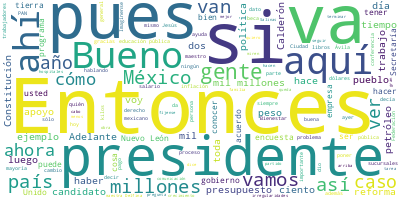

Values plotted in this chart, from the file beside it:
Participante, Texto, Sentimiento, Palabras, Dia, Mes, Anio
PRESIDENTE ANDRES MANUEL LOPEZ OBRADOR, Buenos días. Ánimo, ánimo., 0.0, 4, 02, 02, 2023
PRESIDENTE ANDRES MANUEL LOPEZ OBRADOR, Vamos a informar a partir de lo que uste…, 0.0, 20, 02, 02, 2023
PREGUNTA, El Cero Impunidad., 0.0, 3, 02, 02, 2023
PRESIDENTE ANDRES MANUEL LOPEZ OBRADOR, Sí, el Cero Impunidad. Es que salió el g…, 0.0, 40, 02, 02, 2023
PREGUNTA, El día de ayer, 1º de febrero, concluyó …, 0.0, 79, 02, 02, 2023
PREGUNTA, Ávila afirmó no conocer personalmente a …, 0.0, 34, 02, 02, 2023
PREGUNTA, Florian Miedel buscó descalificar las de…, 0.0, 83, 02, 02, 2023
PREGUNTA, Fiscales y defensores hablaron en privad…, 0.0, 39, 02, 02, 2023
PREGUNTA, El sexto testigo cooperante llamado por …, 0.0, 88, 02, 02, 2023
PREGUNTA, ‘El Conejo’ dijo que operaba entre Colom…, 0.0, 50, 02, 02, 2023
PRESIDENTE ANDRES MANUEL LOPEZ OBRADOR, Muy bien. Bueno, quedó Judith y Carlos P…, 0.0, 13, 02, 02, 2023
PREGUNTA, Gracias, presidente, buenos días., 0.0, 4, 02, 02, 2023
PREGUNTA, Judith Sánchez Reyes, de la Verdad Notic…, 0.0, 7, 02, 02, 2023
PREGUNTA, Presidente, hace unos días la Auditoría …, 0.0, 46, 02, 02, 2023
PREGUNTA, De acuerdo a su informe Subsidios Federa…, 0.0, 89, 02, 02, 2023
PREGUNTA, Estas irregularidades se sitúan en rubro…, 0.0, 23, 02, 02, 2023
PREGUNTA, La Secretaría de Educación Pública ya em…, 0.0, 49, 02, 02, 2023
PREGUNTA, Pero llama aquí, por ejemplo, la atenció…, 0.0, 27, 02, 02, 2023
PREGUNTA, En ese sentido quisiera yo preguntarle, …, 0.0, 32, 02, 02, 2023
PRESIDENTE ANDRES MANUEL LOPEZ OBRADOR, Pues, sí, es bueno que se pregunte esto …, 0.0, 35, 02, 02, 2023
PRESIDENTE ANDRES MANUEL LOPEZ OBRADOR, Cuando la Auditoría Superior de la Feder…, 0.0, 33, 02, 02, 2023
PRESIDENTE ANDRES MANUEL LOPEZ OBRADOR, Que por qué se transfirió un recurso a l…, 0.0, 48, 02, 02, 2023
PRESIDENTE ANDRES MANUEL LOPEZ OBRADOR, Entonces, hay un procedimiento, las depe…, 0.0, 73, 02, 02, 2023
PRESIDENTE ANDRES MANUEL LOPEZ OBRADOR, Bueno, y les puedo poner un ejemplo, acu…, 0.0, 96, 02, 02, 2023
PRESIDENTE ANDRES MANUEL LOPEZ OBRADOR, Pero lo otro, que es lo que considero es…, 0.0, 36, 02, 02, 2023
PRESIDENTE ANDRES MANUEL LOPEZ OBRADOR, Y me das la oportunidad de decir que la …, 0.0, 38, 02, 02, 2023
PRESIDENTE ANDRES MANUEL LOPEZ OBRADOR, Les voy a platicar la historia de la mae…, 0.0, 49, 02, 02, 2023
PRESIDENTE ANDRES MANUEL LOPEZ OBRADOR, Pero luego de ser presidenta municipal v…, 0.0, 21, 02, 02, 2023
PRESIDENTE ANDRES MANUEL LOPEZ OBRADOR, Y, luego, participa, y yo creo que ganó,…, 0.0, 24, 02, 02, 2023
PRESIDENTE ANDRES MANUEL LOPEZ OBRADOR, Entonces, es una mujer de lucha, con pri…, 0.0, 35, 02, 02, 2023
PREGUNTA, Señor presidente, ¿estos 830 millones de…, 0.0, 12, 02, 02, 2023
PRESIDENTE ANDRES MANUEL LOPEZ OBRADOR, Sí, sí., 0.0, 2, 02, 02, 2023
PREGUNTA, ¿Y fueron canalizados justamente al rubr…, 0.0, 7, 02, 02, 2023
PRESIDENTE ANDRES MANUEL LOPEZ OBRADOR, Sí, seguramente sí. O sea, no hay proble…, 0.0, 13, 02, 02, 2023
PRESIDENTE ANDRES MANUEL LOPEZ OBRADOR, Ahí veo de repente, ¿no?, que hablan de …, 0.0, 53, 02, 02, 2023
PRESIDENTE ANDRES MANUEL LOPEZ OBRADOR, Y esto no les va a gustar a los adversar…, 0.0, 33, 02, 02, 2023
PRESIDENTE ANDRES MANUEL LOPEZ OBRADOR, La Auditoría Superior de la Federación l…, 0.0, 44, 02, 02, 2023
PREGUNTA, Presidente, justamente sobre la huelga e…, 0.0, 106, 02, 02, 2023
PREGUNTA, Si bien ya al parecer se está llegando a…, 0.0, 49, 02, 02, 2023
PRESIDENTE ANDRES MANUEL LOPEZ OBRADOR, Seguramente se les está atendiendo y va …, 0.0, 55, 02, 02, 2023
PRESIDENTE ANDRES MANUEL LOPEZ OBRADOR, Aquí les puedo dar una noticia buena, es…, 0.0, 64, 02, 02, 2023
PRESIDENTE ANDRES MANUEL LOPEZ OBRADOR, Bueno, gracias a eso se redujo considera…, 0.0, 60, 02, 02, 2023
PREGUNTA, Presidente, justamente en estas becas ha…, 0.0, 62, 02, 02, 2023
PRESIDENTE ANDRES MANUEL LOPEZ OBRADOR, Sí, es que está creciendo mucho el númer…, 0.0, 38, 02, 02, 2023
PRESIDENTE ANDRES MANUEL LOPEZ OBRADOR, Entonces, estamos llevando a cabo todo u…, 0.0, 46, 02, 02, 2023
PRESIDENTE ANDRES MANUEL LOPEZ OBRADOR, Y ahora tenemos operando mil 350 sucursa…, 0.0, 54, 02, 02, 2023
PRESIDENTE ANDRES MANUEL LOPEZ OBRADOR, Estamos hablando de una dispersión anual…, 0.0, 75, 02, 02, 2023
PRESIDENTE ANDRES MANUEL LOPEZ OBRADOR, Además, imagínense lo que es la dispersi…, 0.0, 88, 02, 02, 2023
PRESIDENTE ANDRES MANUEL LOPEZ OBRADOR, Entonces, va a llevar tiempo. Yo estoy a…, 0.0, 38, 02, 02, 2023
PRESIDENTE ANDRES MANUEL LOPEZ OBRADOR, Y que también se oriente mucho a la gent…, 0.0, 50, 02, 02, 2023
PREGUNTA, ¿Por eso se han retrasado tanto, señor p…, 0.0, 8, 02, 02, 2023
PRESIDENTE ANDRES MANUEL LOPEZ OBRADOR, Puede ser que se demoren, pero días, per…, 0.0, 23, 02, 02, 2023
PREGUNTA, ¿Para cuándo se normalizarán los pagos, …, 0.0, 7, 02, 02, 2023
PRESIDENTE ANDRES MANUEL LOPEZ OBRADOR, En julio ya está todo, sí, normalizado. …, 0.0, 28, 02, 02, 2023
PRESIDENTE ANDRES MANUEL LOPEZ OBRADOR, Está creciendo mucho y todo se está disp…, 0.0, 48, 02, 02, 2023
PRESIDENTE ANDRES MANUEL LOPEZ OBRADOR, Y lo otro es que no queremos que se haga…, 0.0, 88, 02, 02, 2023
PRESIDENTE ANDRES MANUEL LOPEZ OBRADOR, Entonces, ya no queremos que sea pago en…, 0.0, 103, 02, 02, 2023
PREGUNTA, Presidente, por ejemplo, ¿esta transició…, 0.0, 31, 02, 02, 2023
PRESIDENTE ANDRES MANUEL LOPEZ OBRADOR, Sí, pero en ese caso ya en las eleccione…, 0.0, 17, 02, 02, 2023
PRESIDENTE ANDRES MANUEL LOPEZ OBRADOR, O sea, lo que se hace es que se entregan…, 0.0, 39, 02, 02, 2023
... 211 more rows
